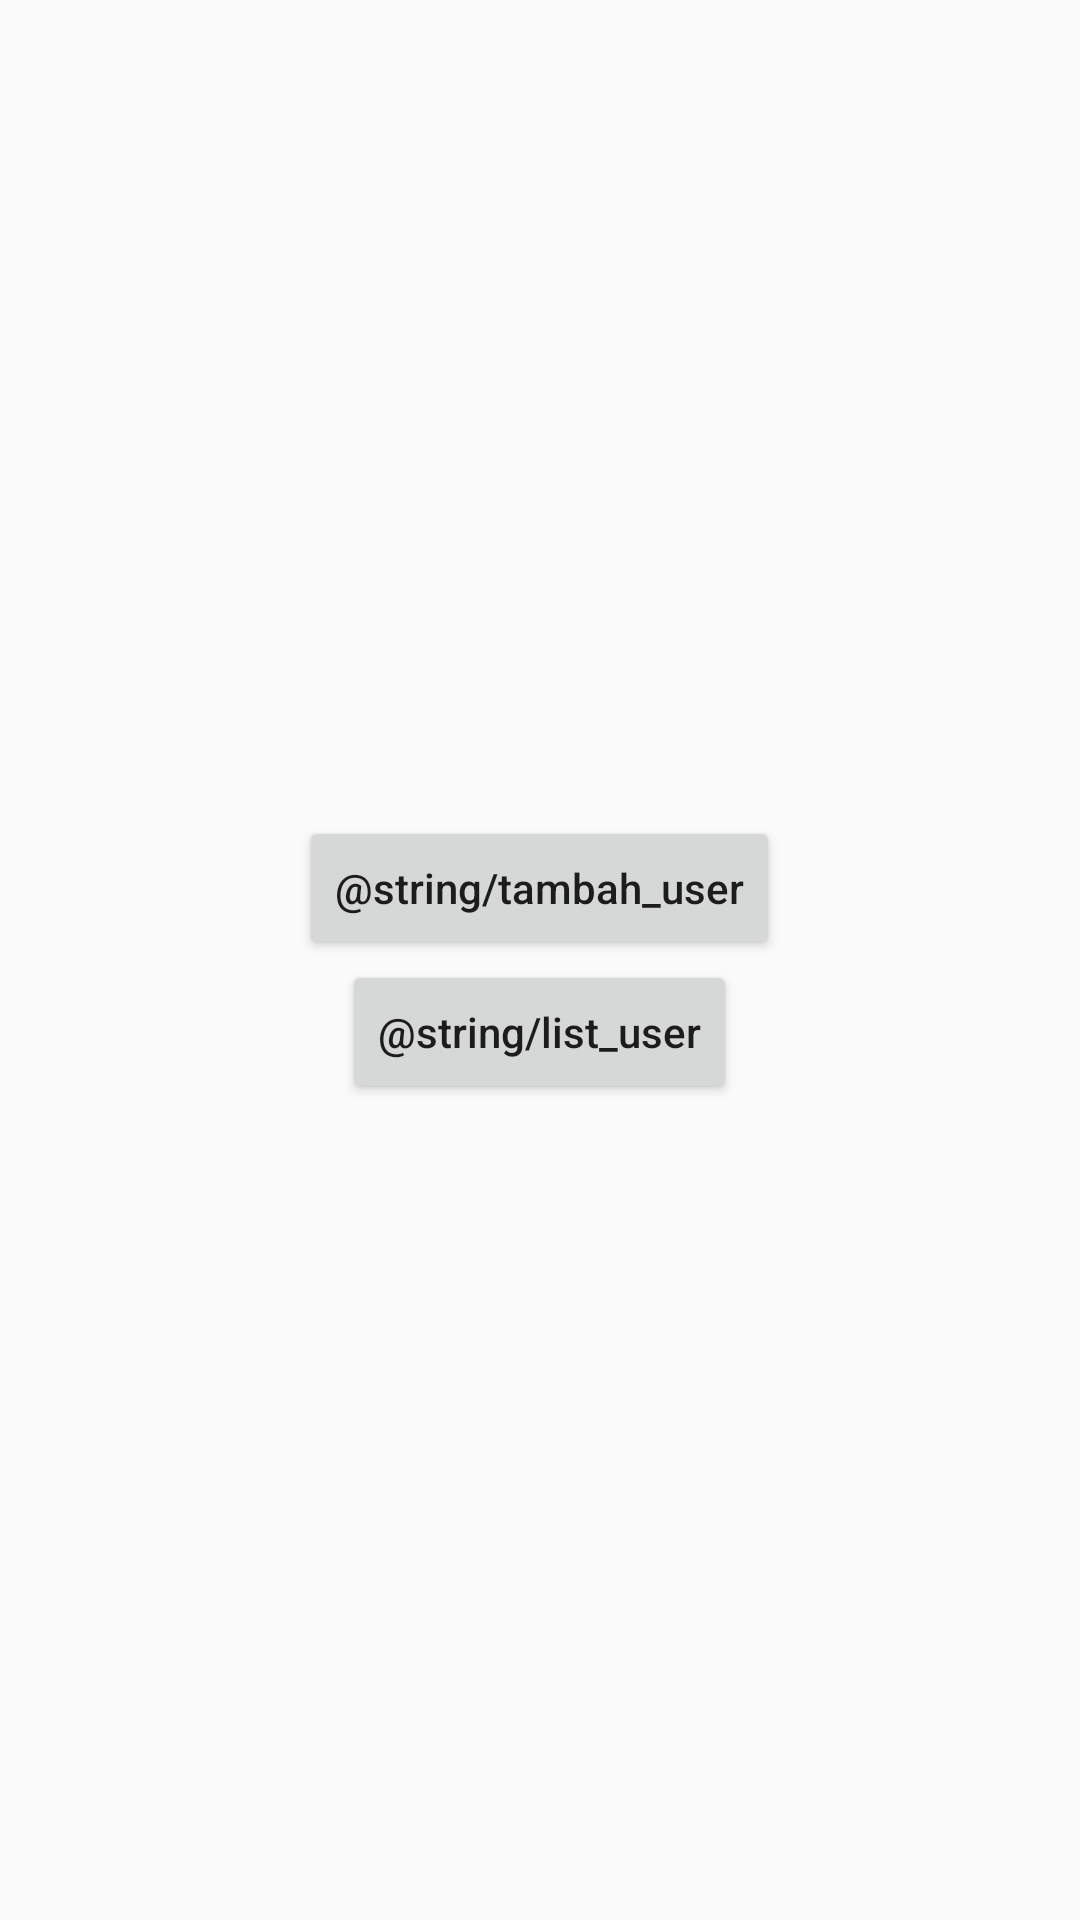

Reconstruct the res/layout file that produces this screen, plus the resources it refers to.
<!-- AndroidManifest.xml: application theme AppTheme -->
<!-- res/layout/activity_main.xml -->
<?xml version="1.0" encoding="utf-8"?>
<LinearLayout
        xmlns:android="http://schemas.android.com/apk/res/android"
        xmlns:tools="http://schemas.android.com/tools"
        android:layout_width="match_parent"
        android:layout_height="match_parent"
        android:orientation="vertical"
        android:gravity="center"
        tools:context=".ui.main.MainActivity">


    <Button
            android:id="@+id/btn_tambah_user"
            android:layout_width="wrap_content"
            android:layout_height="wrap_content"
            android:text="@string/tambah_user"
            android:textAllCaps="false"/>

    <Button
            android:id="@+id/btn_list_user"
            android:layout_width="wrap_content"
            android:layout_height="wrap_content"
            android:text="@string/list_user"
            android:textAllCaps="false"/>


</LinearLayout>
<!-- resources referenced by this layout -->
<resources>
  <style name="AppTheme" parent="Theme.AppCompat.Light.NoActionBar">
          
          <item name="colorPrimary">@color/colorPrimary</item>
          <item name="colorPrimaryDark">@color/colorPrimaryDark</item>
          <item name="colorAccent">@color/colorAccent</item>
  
          
          <item name="windowActionModeOverlay">true</item>
          <item name="android:windowActionModeOverlay">true</item>
          
          <item name="actionModeStyle">@style/ActionModeStyle</item>
          <item name="actionModeCloseDrawable">@drawable/ic_arrow_back_white</item>
          <item name="actionModeCloseButtonStyle">@style/Widget.AppCompat.ActionButton.CloseMode</item>
      </style>
  <style name="ActionModeStyle" parent="@style/Widget.AppCompat.ActionMode">
          <item name="background">@color/colorPrimary</item>
          <item name="backgroundSplit">?attr/actionModeSplitBackground</item>
          <item name="height">?attr/actionBarSize</item>
          <item name="android:textColor">@android:color/white</item>
          <item name="titleTextStyle">@style/ActionModeTitleTextStyle</item>
      </style>
  <!-- drawable ic_arrow_back_white (drawable) -->
  <vector xmlns:android="http://schemas.android.com/apk/res/android" android:height="24dp"
      android:tint="#FFFFFF" android:viewportHeight="24.0"
      android:viewportWidth="24.0" android:width="24dp">
      <path android:fillColor="#FF000000" android:pathData="M20,11H7.83l5.59,-5.59L12,4l-8,8 8,8 1.41,-1.41L7.83,13H20v-2z"/>
  </vector>
  <style name="ActionModeTitleTextStyle" parent="@style/TextAppearance.AppCompat.Widget.ActionMode.Title">
          <item name="android:textColor">@android:color/white</item>
      </style>
  <!-- not gathered from this repository: default colours our renderer supplied (Android Studio template values) -->
  <color name="colorPrimary">#FF6200EE</color>
  <color name="colorPrimaryDark">#FF3700B3</color>
  <color name="colorAccent">#FF03DAC5</color>
</resources>
